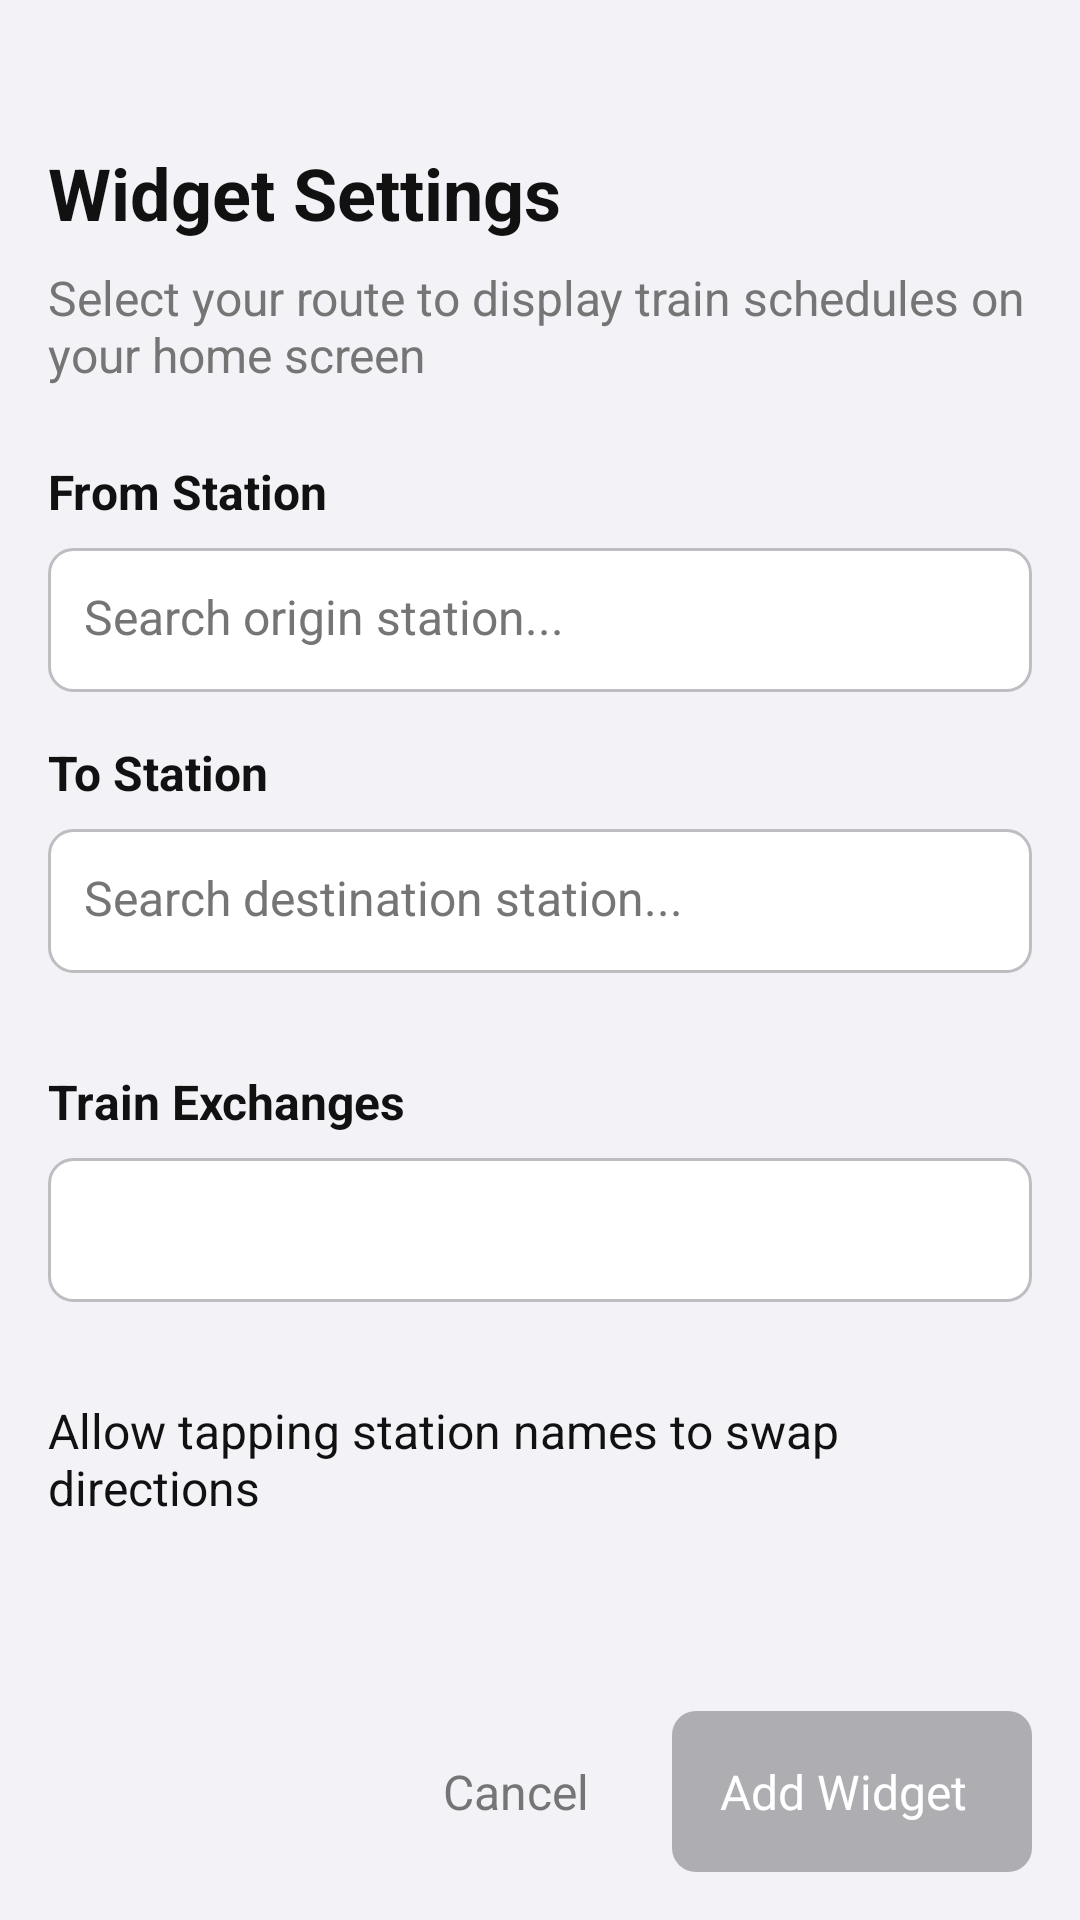

Android layout source for this screen:
<!-- AndroidManifest.xml: application theme AppTheme -->
<!-- res/layout/activity_widget_config.xml -->
<?xml version="1.0" encoding="utf-8"?>
<LinearLayout xmlns:android="http://schemas.android.com/apk/res/android"
    android:layout_width="match_parent"
    android:layout_height="match_parent"
    android:orientation="vertical"
    android:padding="16dp"
    android:background="@color/background">

    
    <TextView
        android:layout_width="wrap_content"
        android:layout_height="wrap_content"
        android:text="@string/widget_configure_title"
        android:textSize="24sp"
        android:textStyle="bold"
        android:textColor="@color/label"
        android:layout_marginTop="32dp"
        android:layout_marginBottom="8dp" />

    <TextView
        android:layout_width="wrap_content"
        android:layout_height="wrap_content"
        android:text="@string/widget_configure_description"
        android:textSize="16sp"
        android:textColor="@color/secondaryLabel"
        android:layout_marginBottom="24dp" />

    
    <TextView
        android:layout_width="wrap_content"
        android:layout_height="wrap_content"
        android:text="@string/widget_from_label"
        android:textSize="16sp"
        android:textStyle="bold"
        android:textColor="@color/label"
        android:layout_marginBottom="8dp" />

    <AutoCompleteTextView
        android:id="@+id/origin_search"
        android:layout_width="match_parent"
        android:layout_height="48dp"
        android:layout_marginBottom="16dp"
        android:background="@drawable/spinner_background"
        android:padding="12dp"
        android:hint="@string/search_origin_hint"
        android:textSize="16sp"
        android:textColor="@color/label"
        android:textColorHint="@color/secondaryLabel"
        android:completionThreshold="0"
        android:dropDownHeight="300dp"
        android:imeOptions="actionNext"
        android:inputType="text"
        android:maxLines="1"
        android:singleLine="true" />

    
    <TextView
        android:layout_width="wrap_content"
        android:layout_height="wrap_content"
        android:text="@string/widget_to_label"
        android:textSize="16sp"
        android:textStyle="bold"
        android:textColor="@color/label"
        android:layout_marginBottom="8dp" />

    <AutoCompleteTextView
        android:id="@+id/destination_search"
        android:layout_width="match_parent"
        android:layout_height="48dp"
        android:layout_marginBottom="16dp"
        android:background="@drawable/spinner_background"
        android:padding="12dp"
        android:hint="@string/search_destination_hint"
        android:textSize="16sp"
        android:textColor="@color/label"
        android:textColorHint="@color/secondaryLabel"
        android:completionThreshold="0"
        android:dropDownHeight="300dp"
        android:imeOptions="actionDone"
        android:inputType="text"
        android:maxLines="1"
        android:singleLine="true" />

    
    <TextView
        android:layout_width="wrap_content"
        android:layout_height="wrap_content"
        android:text="@string/widget_max_changes_label"
        android:textSize="16sp"
        android:textStyle="bold"
        android:textColor="@color/label"
        android:layout_marginTop="16dp"
        android:layout_marginBottom="8dp" />

    <Spinner
        android:id="@+id/max_changes_spinner"
        android:layout_width="match_parent"
        android:layout_height="48dp"
        android:layout_marginBottom="16dp"
        android:background="@drawable/spinner_background"
        android:padding="12dp"
        android:spinnerMode="dropdown" />

    
    <CheckBox
        android:id="@+id/route_reversal_checkbox"
        android:layout_width="match_parent"
        android:layout_height="wrap_content"
        android:text="@string/widget_allow_route_reversal"
        android:textSize="16sp"
        android:textColor="@color/label"
        android:layout_marginTop="16dp"
        android:layout_marginBottom="8dp" />

    
    <View
        android:layout_width="match_parent"
        android:layout_height="0dp"
        android:layout_weight="1" />

    
    <LinearLayout
        android:layout_width="match_parent"
        android:layout_height="wrap_content"
        android:orientation="horizontal"
        android:gravity="end">

        <Button
            android:id="@+id/cancel_button"
            style="@style/Widget.AppCompat.Button.Borderless"
            android:layout_width="wrap_content"
            android:layout_height="wrap_content"
            android:text="@string/widget_cancel"
            android:textColor="@color/secondaryLabel"
            android:textSize="16sp"
            android:layout_marginEnd="8dp"
            android:padding="16dp" />

        <Button
            android:id="@+id/add_button"
            android:layout_width="wrap_content"
            android:layout_height="wrap_content"
            android:text="@string/widget_add"
            android:textColor="@color/whiteText"
            android:textSize="16sp"
            android:background="@drawable/primary_button_background"
            android:padding="16dp"
            android:minWidth="120dp"
            android:enabled="false" />

    </LinearLayout>

</LinearLayout>
<!-- resources referenced by this layout -->
<resources>
  <color name="background">#f2f2f7</color>
  <color name="label">#111111</color>
  <color name="secondaryLabel">#757575</color>
  <color name="whiteText">#fff</color>
  <!-- drawable primary_button_background (drawable) -->
  <?xml version="1.0" encoding="utf-8"?>
  <selector xmlns:android="http://schemas.android.com/apk/res/android">
      <item android:state_enabled="false">
          <shape android:shape="rectangle">
              <solid android:color="@color/disabled" />
              <corners android:radius="8dp" />
          </shape>
      </item>
      <item>
          <shape android:shape="rectangle">
              <solid android:color="@color/blue" />
              <corners android:radius="8dp" />
          </shape>
      </item>
  </selector>
  <!-- drawable spinner_background (drawable) -->
  <?xml version="1.0" encoding="utf-8"?>
  <shape xmlns:android="http://schemas.android.com/apk/res/android"
      android:shape="rectangle">
      <solid android:color="@color/inputBackground" />
      <corners android:radius="8dp" />
      <stroke 
          android:width="1dp" 
          android:color="@color/separator" />
  </shape>
  <string name="search_destination_hint">Search destination station...</string>
  <string name="search_origin_hint">Search origin station...</string>
  <string name="widget_add">Add Widget</string>
  <string name="widget_allow_route_reversal">Allow tapping station names to swap directions</string>
  <string name="widget_cancel">Cancel</string>
  <string name="widget_configure_description">Select your route to display train schedules on your home screen</string>
  <string name="widget_configure_title">Widget Settings</string>
  <string name="widget_from_label">From Station</string>
  <string name="widget_max_changes_label">Train Exchanges</string>
  <string name="widget_to_label">To Station</string>
  <style name="AppTheme" parent="Theme.EdgeToEdge">        
          <item name="android:textColor">#000000</item>
          <item name="android:colorControlActivated">#2196f3</item>
          <item name="android:editTextBackground">@drawable/rn_edit_text_material</item>
      </style>
  <color name="disabled">#aeaeb2</color>
  <color name="blue">#2196f3</color>
  <color name="inputBackground">#ffffff</color>
  <color name="separator">#bdbdc2</color>
</resources>
